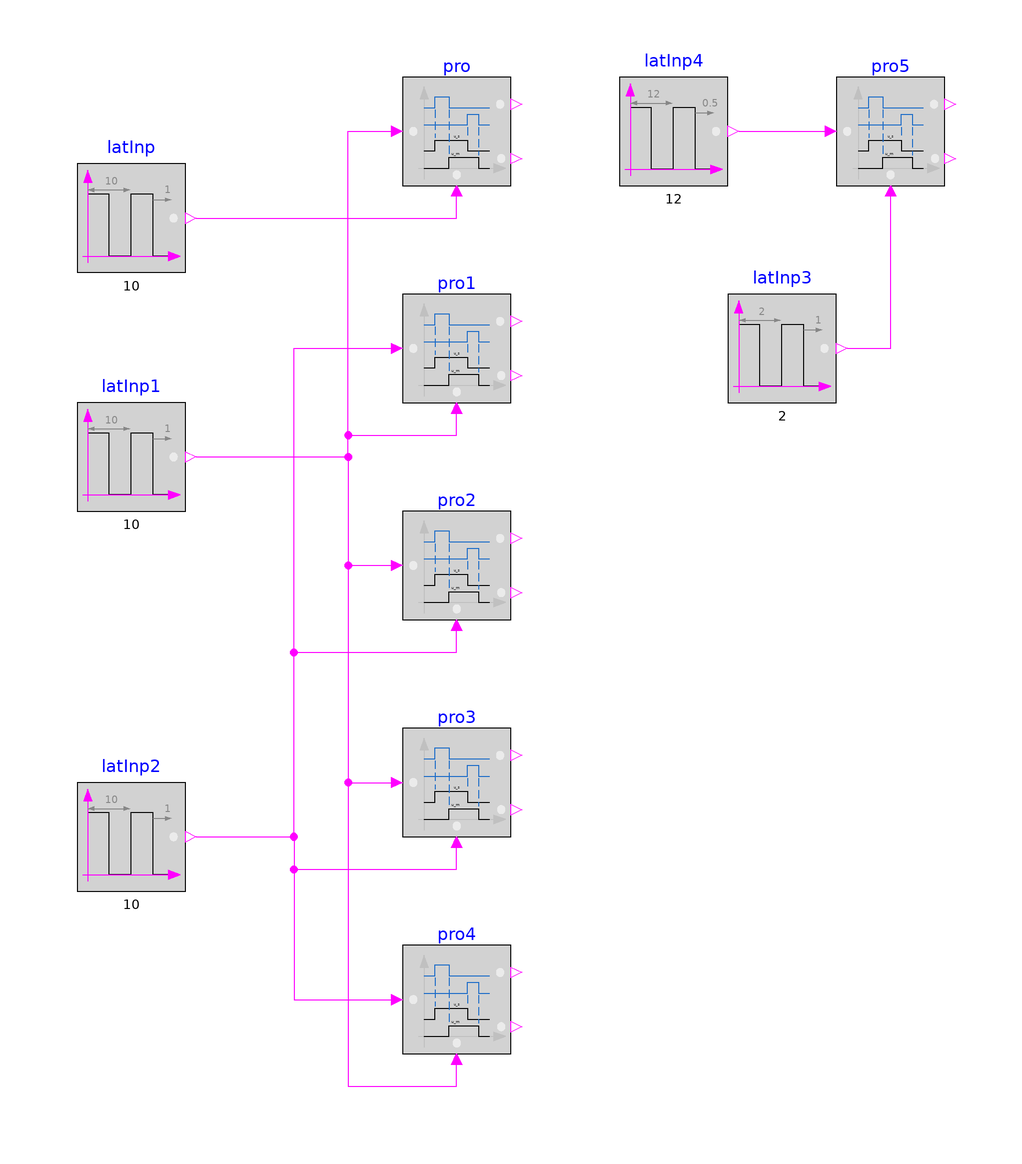

Above is the diagram view of the following Modelica model: its components placed by their Placement annotations and its connect equations drawn as lines.

model Proof "Validation model for the Proof block"
  BuildingsLite.Controls.OBC.CDL.Logical.Proof pro(
    debounce=0.5,
    feedbackDelay=0.75) "Both inputs change at the same time"
    annotation (Placement(transformation(extent={{-20,70},{0,90}})));
  BuildingsLite.Controls.OBC.CDL.Logical.Proof pro1(
    debounce=0.5,
    feedbackDelay=0.75)
    "Commanded input changes from true to false earlier than measured input"
    annotation (Placement(transformation(extent={{-20,30},{0,50}})));
  BuildingsLite.Controls.OBC.CDL.Logical.Proof pro2(
    debounce=0.5,
    feedbackDelay=0.75)
    "Measured input changes from true to false earlier than commanded input"
    annotation (Placement(transformation(extent={{-20,-10},{0,10}})));
  BuildingsLite.Controls.OBC.CDL.Logical.Proof pro3(
    debounce=0.5,
    feedbackDelay=0.5)
    "Shorter delay to valid input"
    annotation (Placement(transformation(extent={{-20,-50},{0,-30}})));
  BuildingsLite.Controls.OBC.CDL.Logical.Proof pro4(
    debounce=0.5,
    feedbackDelay=0.5)
    "Shorter delay to valid input"
    annotation (Placement(transformation(extent={{-20,-90},{0,-70}})));
  BuildingsLite.Controls.OBC.CDL.Logical.Proof pro5(
    debounce=2,
    feedbackDelay=2)
    "Both inputs change at the same time"
    annotation (Placement(transformation(extent={{60,70},{80,90}})));

  BuildingsLite.Controls.OBC.CDL.Logical.Sources.Pulse latInp(
    width=0.2,
    period=10,
    shift=1)
    "Block that outputs cyclic on and off"
    annotation (Placement(transformation(extent={{-80,54},{-60,74}})));
  BuildingsLite.Controls.OBC.CDL.Logical.Sources.Pulse latInp1(
    width=0.2,
    period=10,
    shift=1)
    "Block that outputs cyclic on and off"
    annotation (Placement(transformation(extent={{-80,10},{-60,30}})));
  BuildingsLite.Controls.OBC.CDL.Logical.Sources.Pulse latInp2(
    width=0.1,
    period=10,
    shift=1)
    "Block that outputs cyclic on and off"
    annotation (Placement(transformation(extent={{-80,-60},{-60,-40}})));
  BuildingsLite.Controls.OBC.CDL.Logical.Sources.Pulse latInp3(
    width=0.5,
    period=2,
    shift=1)
    "Block that outputs cyclic on and off"
    annotation (Placement(transformation(extent={{40,30},{60,50}})));
  BuildingsLite.Controls.OBC.CDL.Logical.Sources.Pulse latInp4(
    width=0.9,
    period=12,
    shift=0.5)
    "Block that outputs cyclic on and off"
    annotation (Placement(transformation(extent={{20,70},{40,90}})));
equation
  connect(latInp1.y, pro.u_s) annotation (Line(points={{-58,20},{-30,20},{-30,80},
          {-22,80}},color={255,0,255}));
  connect(latInp2.y, pro1.u_s) annotation (Line(points={{-58,-50},{-40,-50},{-40,
          40},{-22,40}}, color={255,0,255}));
  connect(latInp1.y, pro2.u_s) annotation (Line(points={{-58,20},{-30,20},{-30,0},
          {-22,0}}, color={255,0,255}));
  connect(latInp2.y, pro4.u_s) annotation (Line(points={{-58,-50},{-40,-50},{-40,
          -80},{-22,-80}}, color={255,0,255}));
  connect(latInp1.y, pro3.u_s) annotation (Line(points={{-58,20},{-30,20},{-30,-40},
          {-22,-40}},color={255,0,255}));
  connect(latInp.y, pro.u_m) annotation (Line(points={{-58,64},{-10,64},{-10,68}},
          color={255,0,255}));
  connect(latInp1.y, pro4.u_m) annotation (Line(points={{-58,20},{-30,20},{-30,-96},
          {-10,-96},{-10,-92}}, color={255,0,255}));
  connect(latInp2.y, pro3.u_m) annotation (Line(points={{-58,-50},{-40,-50},{-40,
          -56},{-10,-56},{-10,-52}}, color={255,0,255}));
  connect(latInp2.y, pro2.u_m) annotation (Line(points={{-58,-50},{-40,-50},{-40,
          -16},{-10,-16},{-10,-12}}, color={255,0,255}));
  connect(latInp1.y, pro1.u_m) annotation (Line(points={{-58,20},{-30,20},{-30,24},
          {-10,24},{-10,28}}, color={255,0,255}));
  connect(latInp3.y, pro5.u_m)
    annotation (Line(points={{62,40},{70,40},{70,68}}, color={255,0,255}));
  connect(latInp4.y, pro5.u_s)
    annotation (Line(points={{42,80},{58,80}}, color={255,0,255}));
annotation (
    experiment(
      StopTime=10,
      Tolerance=1e-06),
    __Dymola_Commands(
      file="modelica://Buildings/Resources/Scripts/Dymola/Controls/OBC/CDL/Logical/Validation/Proof.mos" "Simulate and plot"),
    Documentation(
      info="<html>
<p>
Validation test for the block
<a href=\"modelica://BuildingsLite.Controls.OBC.CDL.Logical.Proof\">
BuildingsLite.Controls.OBC.CDL.Logical.Proof</a>. The following tests are implemented:
</p>
<ul>
<li>
The instance <code>pro</code> tests the case in which
both boolean inputs change simultaneously, and hence both outputs will be
<code>false</code>.
</li>
<li>
The instances <code>pro2</code> and <code>pro3</code> use a different value
for <code>feedbackDelay</code>. They test the case in which
both the inputs change from <code>true</code> to <code>false</code>. However,
after the input <code>u_m</code> changes, the input <code>u_s</code> remains
<code>true</code> for a time that is longer than
<code>feedbackDelay</code>. The output <code>yLocFal</code> will be <code>true</code>.
</li>
<li>
The instances <code>pro1</code> and <code>pro4</code> use a different value
for <code>feedbackDelay</code>. They test the case in which
both the inputs change from <code>true</code> to <code>false</code>. However,
after the input <code>u_s</code> changes, the input <code>u_m</code> remains
<code>true</code> for a time that is longer than
<code>feedbackDelay</code>. The output <code>yLocTru</code> will be <code>true</code>.
</li>
<li>
The instance <code>pro5</code> tests the case in which
the measured input <code>u_m</code> does not stabilize during the debounce time,
and hence both outputs will be <code>true</code>.
</li>
</ul>
</html>",
revisions="<html>
<ul>
<li>
March 27, 2023, by Jianjun Hu:<br/>
First implementation.
</li>
</ul>
</html>"),
    Icon(
      coordinateSystem(
        extent={{-100,-100},{100,100}}),
      graphics={
        Ellipse(
          lineColor={75,138,73},
          fillColor={255,255,255},
          fillPattern=FillPattern.Solid,
          extent={{-100,-100},{100,100}}),
        Polygon(
          lineColor={0,0,255},
          fillColor={75,138,73},
          pattern=LinePattern.None,
          fillPattern=FillPattern.Solid,
          points={{-36,60},{64,0},{-36,-60},{-36,60}})}),
    Diagram(
      coordinateSystem(
        extent={{-100,-100},{100,100}})));
end Proof;